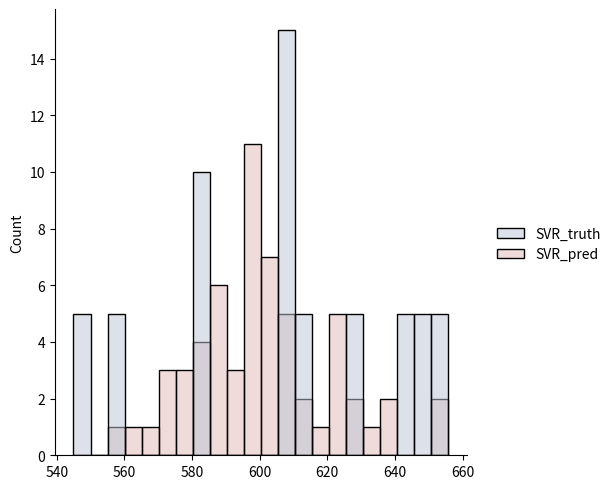
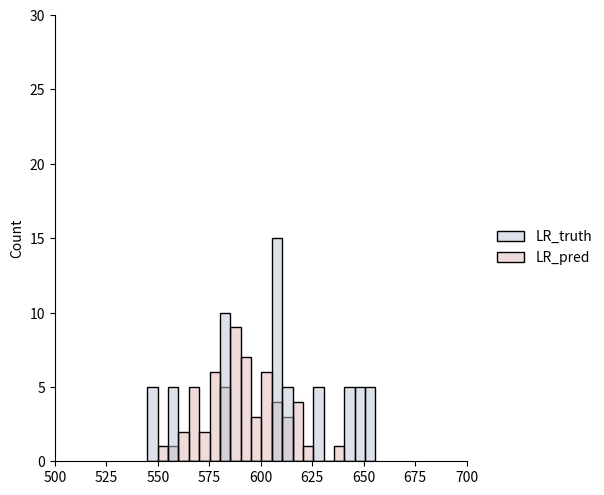

Write Python code to recreate these figures, in order.
# 1 LR_RIDGE_Blender_NBest
y1=[599.6864332768943, 599.067572403355, 573.2323221167238, 603.0672694870549, 581.2001174639905, 579.751609141545, 592.8099242912734, 606.2121309862978, 588.5123471296104, 579.0041653742378, 572.2123664971618, 585.939416020329, 596.4094968644588, 595.4017542791903, 603.7935298748325, 636.4655058601305, 622.684582774869, 627.8324039568646, 603.6425220120286, 653.2856124946913, 566.2268664740731, 582.4364973699654, 610.9537213311606, 626.2880254438774, 596.3711482119066, 599.1412098942984, 584.7263749705287, 622.9672154809697, 625.1024543806766, 611.01239056853, 585.6278101968143, 620.2934196778593, 585.1933277180636, 589.905580575749, 597.2464598215151, 599.4214637332282, 594.2543357483082, 590.6579981287375, 579.5935200476074, 624.0722230395563, 599.4565629984144, 558.2724522243906, 604.8527431782704, 653.0626278806199, 561.0729063306235, 587.5245263524954, 637.264307361784, 621.1323664157366, 598.0306686202609, 601.3653285590168, 585.8178982389707, 606.2741429263381, 602.6963540605261, 607.8057637996437, 596.1130927670413, 635.0771380732645, 574.913059019624, 600.6337418787202, 605.5531749272129, 607.1206965667157]
x1=[606.444, 608.658654, 625.957198, 584.7814285, 607.8070255, 544.93, 641.841087, 614.547293, 655.6913685, 559.2100085, 646.929709, 583.68374, 606.444, 608.658654, 625.957198, 584.7814285, 607.8070255, 544.93, 641.841087, 614.547293, 655.6913685, 559.2100085, 646.929709, 583.68374, 606.444, 608.658654, 625.957198, 584.7814285, 607.8070255, 544.93, 641.841087, 614.547293, 655.6913685, 559.2100085, 646.929709, 583.68374, 606.444, 608.658654, 625.957198, 584.7814285, 607.8070255, 544.93, 641.841087, 614.547293, 655.6913685, 559.2100085, 646.929709, 583.68374, 606.444, 608.658654, 625.957198, 584.7814285, 607.8070255, 544.93, 641.841087, 614.547293, 655.6913685, 559.2100085, 646.929709, 583.68374]
# 1 SVR_RBF_Blender_NBest
y2=[589.6089903913762, 587.6354932890707, 551.4060680557735, 590.426543638805, 566.3177232183151, 568.1552859424265, 586.6907760616845, 602.4187849073929, 578.1846485270073, 569.2176993624221, 582.5249631034104, 577.0787331320548, 608.6264090221048, 613.2327886054302, 585.8602839528808, 611.1322352093658, 575.4703765602035, 607.7976553437989, 606.975008393615, 602.4779275272488, 606.5742993859564, 602.7993611021644, 560.8783373346256, 598.4206454747115, 589.4758713099486, 589.8124632928993, 565.0218435955442, 616.8617395714247, 616.6396857614307, 593.8242849524403, 584.191281705542, 617.8928753020814, 582.3792176279983, 575.4853147850251, 612.2473503411377, 596.8509667674978, 593.7280390598307, 593.1625140941873, 572.0569365700196, 604.1888960784497, 575.0424212648115, 556.392636608681, 583.9673966139043, 622.0846641232469, 569.3299486962702, 578.4090042729605, 603.5237354382945, 600.7921687390809, 588.4644618914092, 591.2119169373551, 568.7553053099382, 597.7189424310151, 583.794946607143, 590.182192437055, 594.4198162944491, 636.0088616290101, 579.5905204013741, 585.7455365325485, 620.4052348974941, 595.0332979766282]
x2=[606.444, 608.658654, 625.957198, 584.7814285, 607.8070255, 544.93, 641.841087, 614.547293, 655.6913685, 559.2100085, 646.929709, 583.68374, 606.444, 608.658654, 625.957198, 584.7814285, 607.8070255, 544.93, 641.841087, 614.547293, 655.6913685, 559.2100085, 646.929709, 583.68374, 606.444, 608.658654, 625.957198, 584.7814285, 607.8070255, 544.93, 641.841087, 614.547293, 655.6913685, 559.2100085, 646.929709, 583.68374, 606.444, 608.658654, 625.957198, 584.7814285, 607.8070255, 544.93, 641.841087, 614.547293, 655.6913685, 559.2100085, 646.929709, 583.68374, 606.444, 608.658654, 625.957198, 584.7814285, 607.8070255, 544.93, 641.841087, 614.547293, 655.6913685, 559.2100085, 646.929709, 583.68374]
# 1 NBest
import seaborn as sns
import matplotlib.pyplot as plt
import pandas as pd

setyLim = [0, 30]  # None
setxLim = [500,700]  # None

# index =
columns = ['SVR_truth', 'SVR_pred', 'LR_truth', 'LR_pred']
content = [x1, y1, x2, y2]
Df = pd.DataFrame(columns=columns) #, index=index
for name, val in zip(columns, content):
    Df[name] = val

columns = ['SVR_truth', 'SVR_pred']
content = [x1, y1]
SVR_Df = pd.DataFrame(columns=columns) #, index=index
for name, val in zip(columns, content):
    SVR_Df[name] = val

columns = ['LR_truth', 'LR_pred']
content = [x2, y2]
LR_Df = pd.DataFrame(columns=columns) #, index=index
for name, val in zip(columns, content):
    LR_Df[name] = val

print(LR_Df)
# sns.scatterplot(y = y1, x = x1)
# sns.scatterplot(y = y1, x = y1)
# sns.scatterplot(y = x1, x = x1)

# fig, ax = plt.subplots()

# sns.displot(Df, x='LR_pred', binwidth=5, multiple="layer", palette = "vlag") #x="predicted",

sns.displot(SVR_Df, binwidth=5, multiple="layer", palette = "vlag")
sns.displot(LR_Df, binwidth=5, multiple="layer", palette = "vlag")

# sns.displot(Df, x='SVR_truth',  binwidth=10) #x="predicted",
# sns.displot(Df, x='SVR_truth',  binwidth=10) #x="predicted",
# sns.displot(x=x1,  binwidth=10) #x="groundtruth",

if setxLim:
    xLim = (setxLim[0], setxLim[1])
    plt.xlim(xLim)

if setyLim:
    yLim = (setyLim[0], setyLim[1])
    plt.ylim(yLim)

plt.show()
